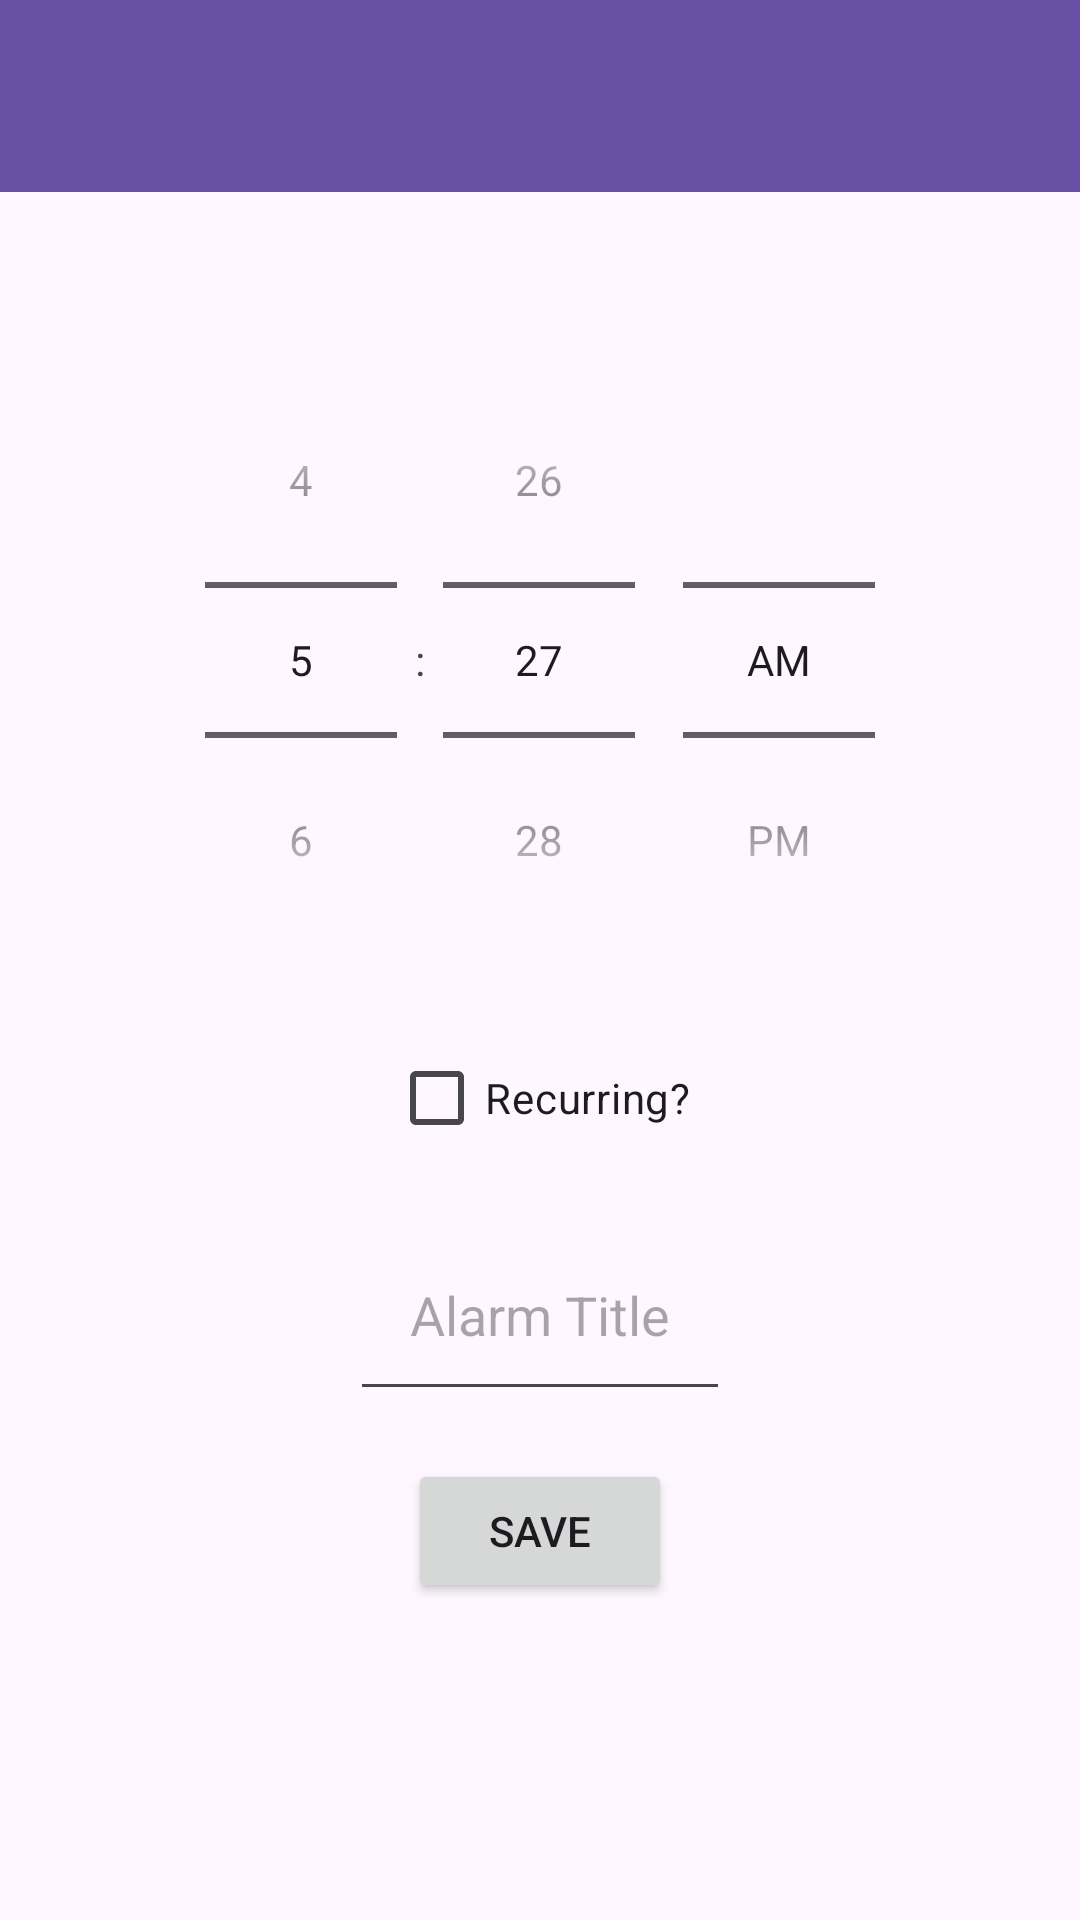

Layout XML and referenced resources for this Android screen:
<!-- AndroidManifest.xml: application theme Theme.STAlarm -->
<!-- res/layout/activity_add_alarm.xml -->
<?xml version="1.0" encoding="utf-8"?>
<LinearLayout xmlns:android="http://schemas.android.com/apk/res/android"
    xmlns:app="http://schemas.android.com/apk/res-auto"
    xmlns:tools="http://schemas.android.com/tools"
    android:id="@+id/_container"
    android:layout_width="match_parent"
    android:layout_height="match_parent"
    android:orientation="vertical"
    android:layout_gravity="center_horizontal"
    android:gravity="center_horizontal"
    tools:context=".AddAlarmActivity">
    <androidx.appcompat.widget.Toolbar
        android:id="@+id/toolbar"
        android:layout_width="match_parent"
        android:layout_height="?attr/actionBarSize"
        android:background="?attr/colorPrimary"
        android:elevation="4dp"
        android:theme="?attr/actionBarTheme"
        app:layout_constraintEnd_toEndOf="parent"
        app:layout_constraintStart_toStartOf="parent"
        app:layout_constraintTop_toTopOf="parent" />


    <TimePicker
        android:id="@+id/timePicker"
        android:layout_width="wrap_content"
        android:layout_height="wrap_content"
        android:layout_marginTop="50dp"
        android:timePickerMode="spinner"
         />

    <LinearLayout
        android:id="@+id/linearLayoutRecurringOptions"
        android:layout_width="match_parent"
        android:layout_height="wrap_content"
        android:layout_marginStart="16dp"
        android:orientation="horizontal"
        android:weightSum="7"
        android:visibility="gone"
        >

        <LinearLayout
            android:layout_width="0dp"
            android:layout_height="match_parent"
            android:layout_weight="1"
            android:orientation="vertical">

            <TextView
                android:layout_width="wrap_content"
                android:layout_height="wrap_content"
                android:padding="10dp"
                android:text="M" />

            <CheckBox
                android:id="@+id/checkBoxMonday"
                android:layout_width="wrap_content"
                android:layout_height="wrap_content" />

        </LinearLayout>

        <LinearLayout
            android:layout_width="0dp"
            android:layout_height="match_parent"
            android:layout_weight="1"
            android:orientation="vertical">

            <TextView
                android:layout_width="wrap_content"
                android:layout_height="wrap_content"
                android:padding="10dp"
                android:text="T" />

            <CheckBox
                android:id="@+id/checkBoxTuesday"
                android:layout_width="wrap_content"
                android:layout_height="wrap_content" />

        </LinearLayout>

        <LinearLayout
            android:layout_width="0dp"
            android:layout_height="match_parent"
            android:layout_weight="1"
            android:orientation="vertical">

            <TextView
                android:layout_width="wrap_content"
                android:layout_height="wrap_content"
                android:padding="10dp"
                android:text="W" />

            <CheckBox
                android:id="@+id/checkBoxWednesday"
                android:layout_width="wrap_content"
                android:layout_height="wrap_content" />
        </LinearLayout>

        <LinearLayout
            android:layout_width="0dp"
            android:layout_height="match_parent"
            android:layout_weight="1"
            android:orientation="vertical">

            <TextView
                android:layout_width="wrap_content"
                android:layout_height="wrap_content"
                android:padding="10dp"
                android:text="T" />

            <CheckBox
                android:id="@+id/checkBoxThursday"
                android:layout_width="wrap_content"
                android:layout_height="wrap_content" />
        </LinearLayout>

        <LinearLayout
            android:layout_width="0dp"
            android:layout_height="match_parent"
            android:layout_weight="1"
            android:orientation="vertical">

            <TextView
                android:layout_width="wrap_content"
                android:layout_height="wrap_content"
                android:padding="10dp"
                android:text="F" />

            <CheckBox
                android:id="@+id/checkBoxFriday"
                android:layout_width="wrap_content"
                android:layout_height="wrap_content" />
        </LinearLayout>

        <LinearLayout
            android:layout_width="0dp"
            android:layout_height="match_parent"
            android:layout_weight="1"
            android:orientation="vertical">

            <TextView
                android:layout_width="wrap_content"
                android:layout_height="wrap_content"
                android:padding="10dp"
                android:text="S" />

            <CheckBox
                android:id="@+id/checkBoxSartuday"
                android:layout_width="wrap_content"
                android:layout_height="wrap_content" />
        </LinearLayout>

        <LinearLayout
            android:layout_width="0dp"
            android:layout_height="match_parent"
            android:layout_weight="1"
            android:orientation="vertical">

            <TextView
                android:layout_width="wrap_content"
                android:layout_height="wrap_content"
                android:padding="10dp"
                android:text="S" />

            <CheckBox
                android:id="@+id/checkBoxSunday"
                android:layout_width="wrap_content"
                android:layout_height="wrap_content" />

        </LinearLayout>

    </LinearLayout>

    <CheckBox
        android:id="@+id/checkBoxRecurring"
        android:layout_width="wrap_content"
        android:layout_height="wrap_content"
        android:layout_marginTop="16dp"
        android:text="Recurring?"
         />

    <EditText
        android:id="@+id/editTextTitle"
        android:layout_width="wrap_content"
        android:layout_height="wrap_content"
        android:layout_marginStart="16dp"
        android:layout_marginTop="16dp"
        android:layout_marginEnd="16dp"
        android:hint="Alarm Title"
        android:inputType="text"
        android:padding="20dp"
         />

    <Button
        android:id="@+id/buttonSave"
        android:layout_width="wrap_content"
        android:layout_height="wrap_content"
        android:layout_marginTop="16dp"
        android:text="Save"
         />



</LinearLayout>
<!-- resources referenced by this layout -->
<resources>
  <style name="Theme.STAlarm" parent="Base.Theme.STAlarm" />
  <style name="Base.Theme.STAlarm" parent="Theme.Material3.DayNight.NoActionBar">
          
          
      </style>
</resources>
